27-way image classification set "split" from GitHub (bladecs/Computer_Vision_3_Object); label vocabulary: kotak biru besar, kotak biru kecil, kotak biru sedang, kotak kuning besar, kotak kuning kecil, kotak kuning sedang, kotak merah besar, kotak merah kecil, kotak merah sedang, lingkaran biru besar, lingkaran biru kecil, lingkaran biru sedang, lingkaran kuning besar, lingkaran kuning kecil, lingkaran kuning sedang, lingkaran merah besar, lingkaran merah kecil, lingkaran merah sedang, segitiga biru besar, segitiga biru kecil, segitiga biru sedang, segitiga kuning besar, segitiga kuning kecil, segitiga kuning sedang, segitiga merah besar, segitiga merah kecil, segitiga merah sedang.

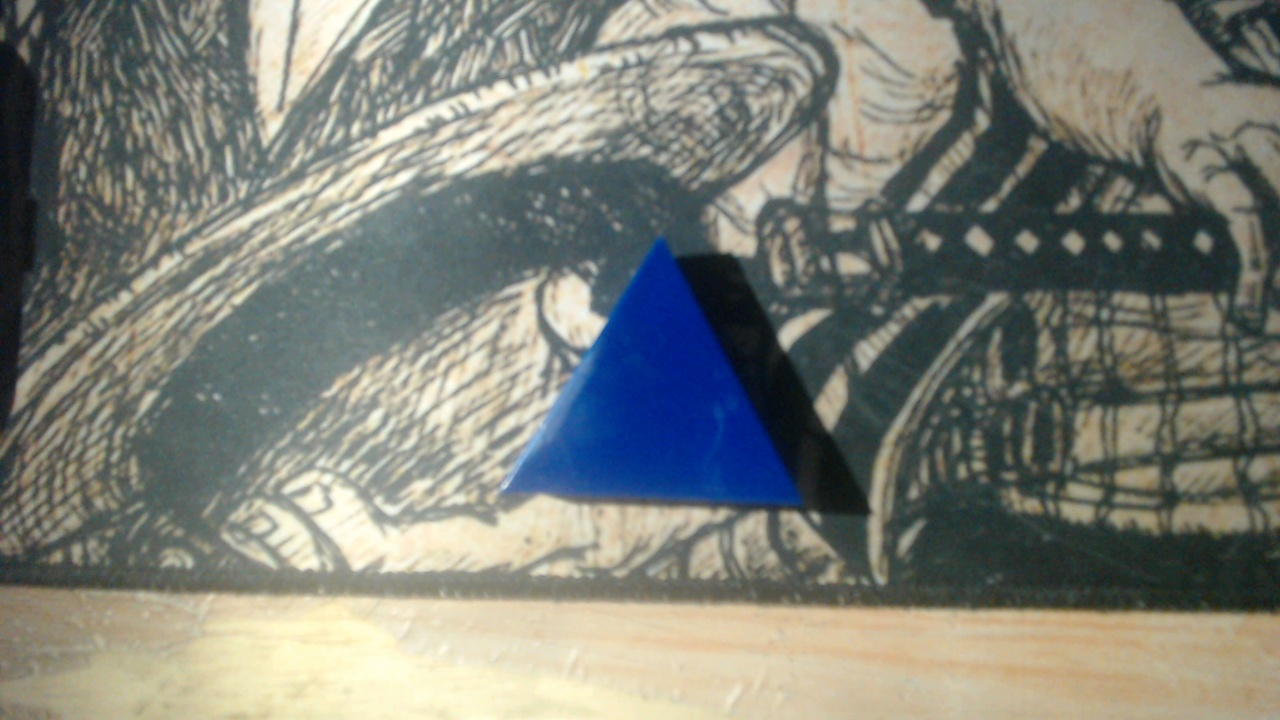
Label: segitiga biru sedang

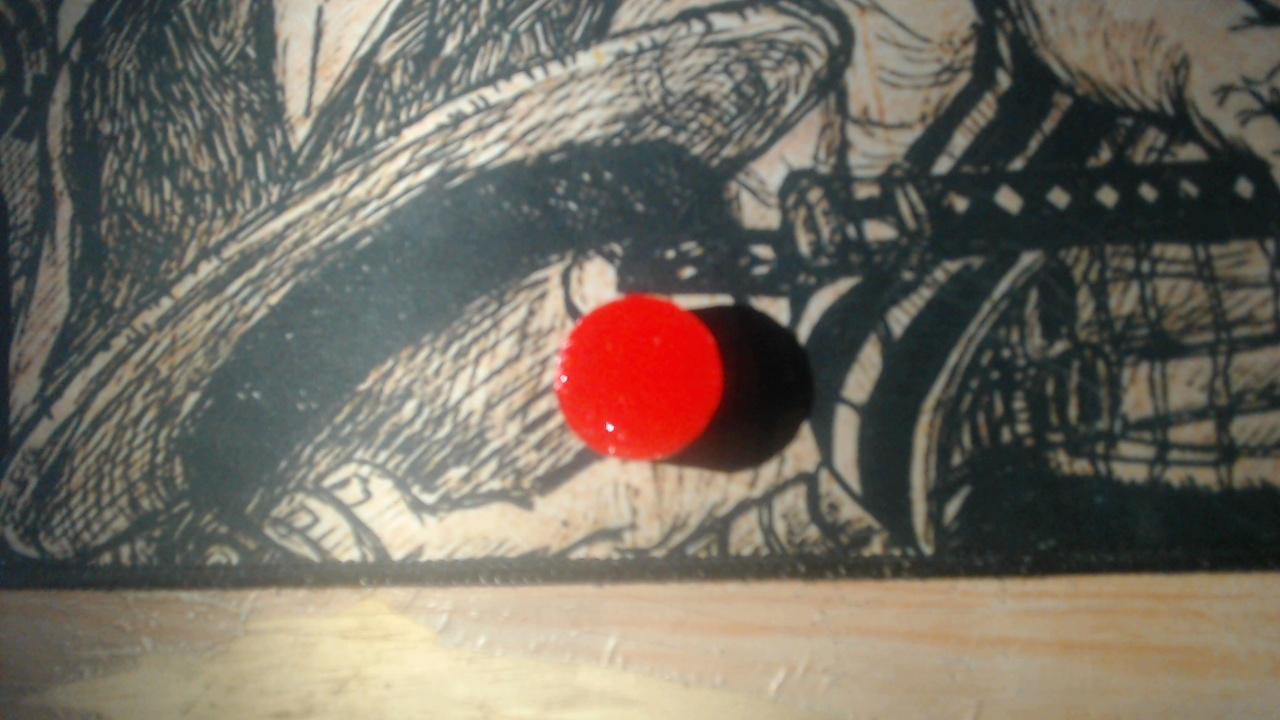
Label: lingkaran merah kecil

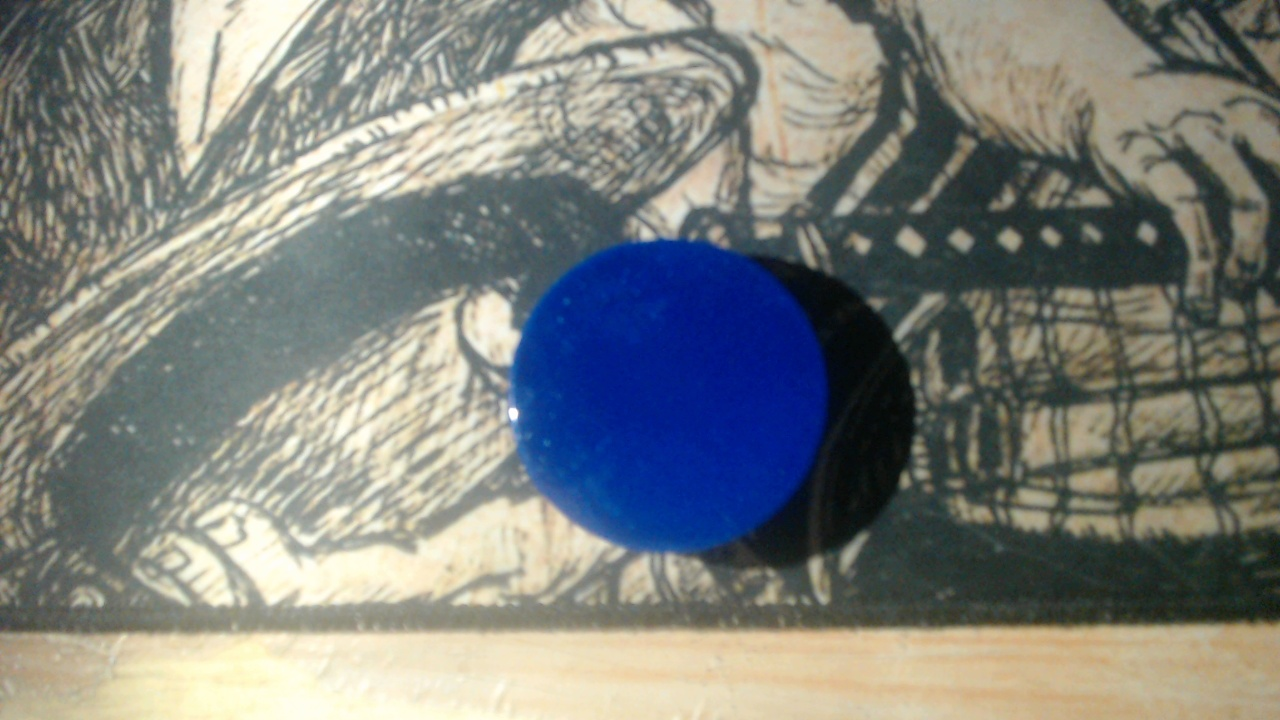
Label: lingkaran biru sedang

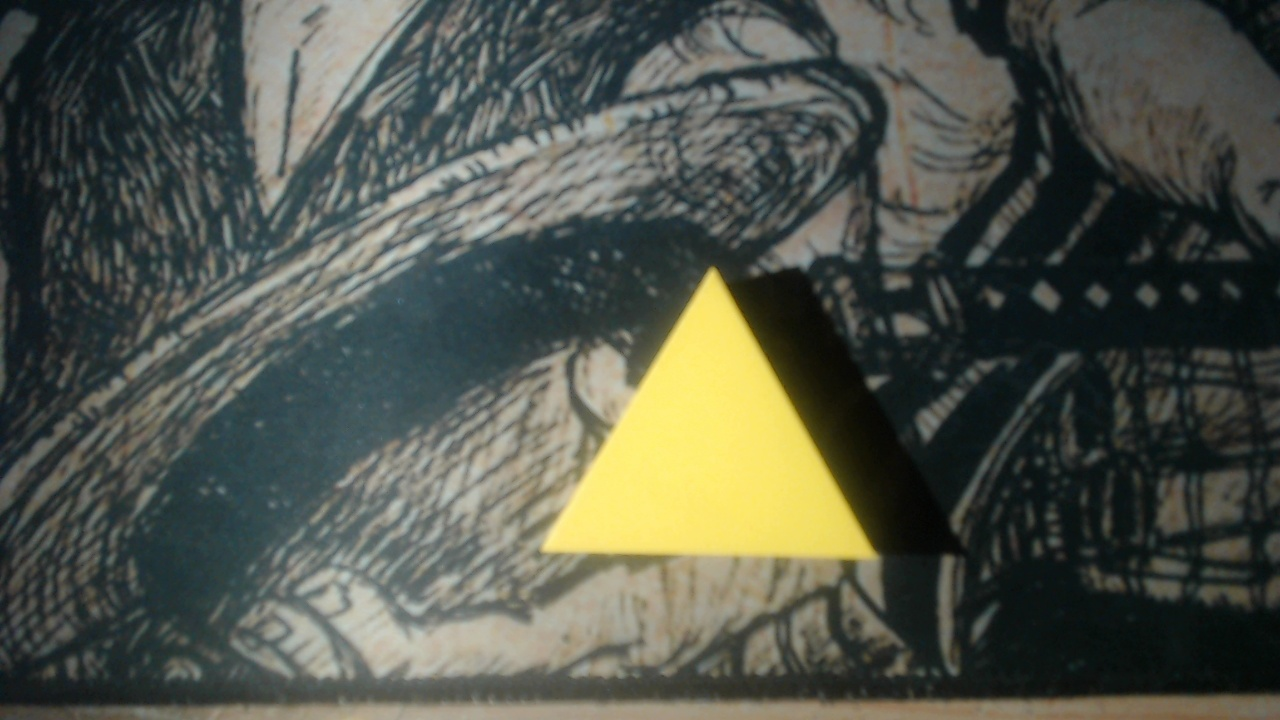
Label: segitiga kuning sedang

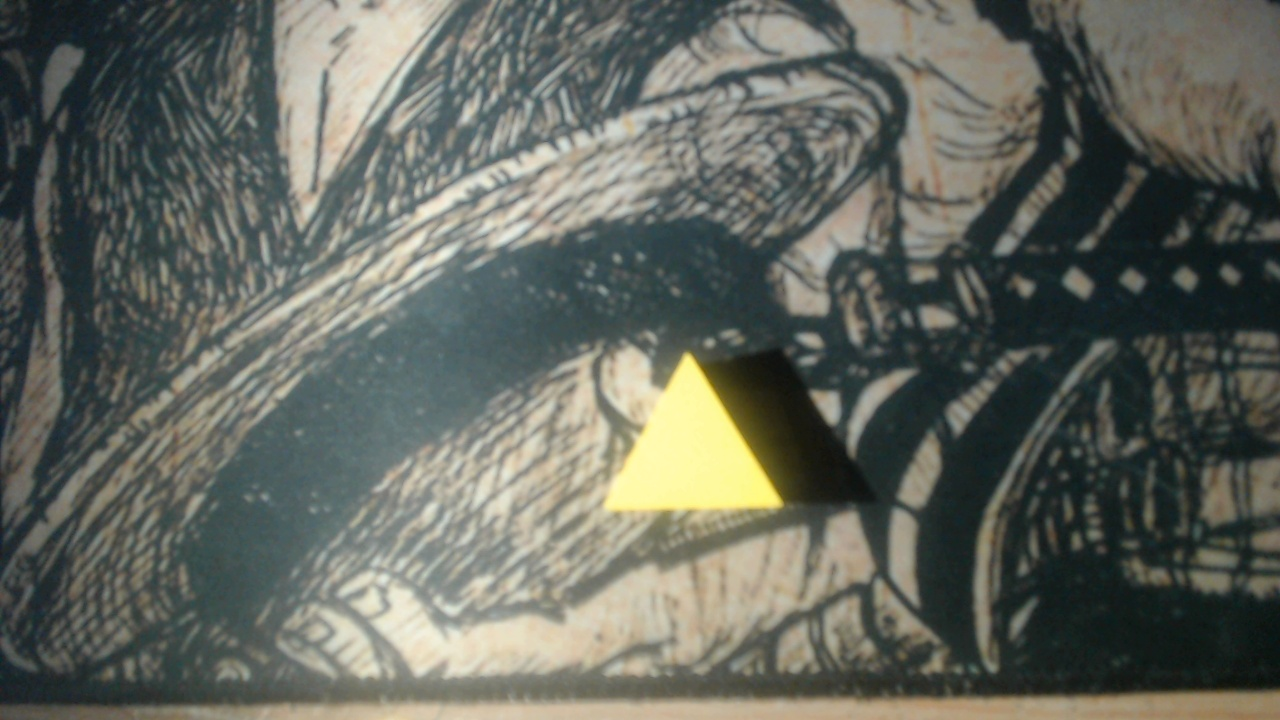
Label: segitiga kuning kecil

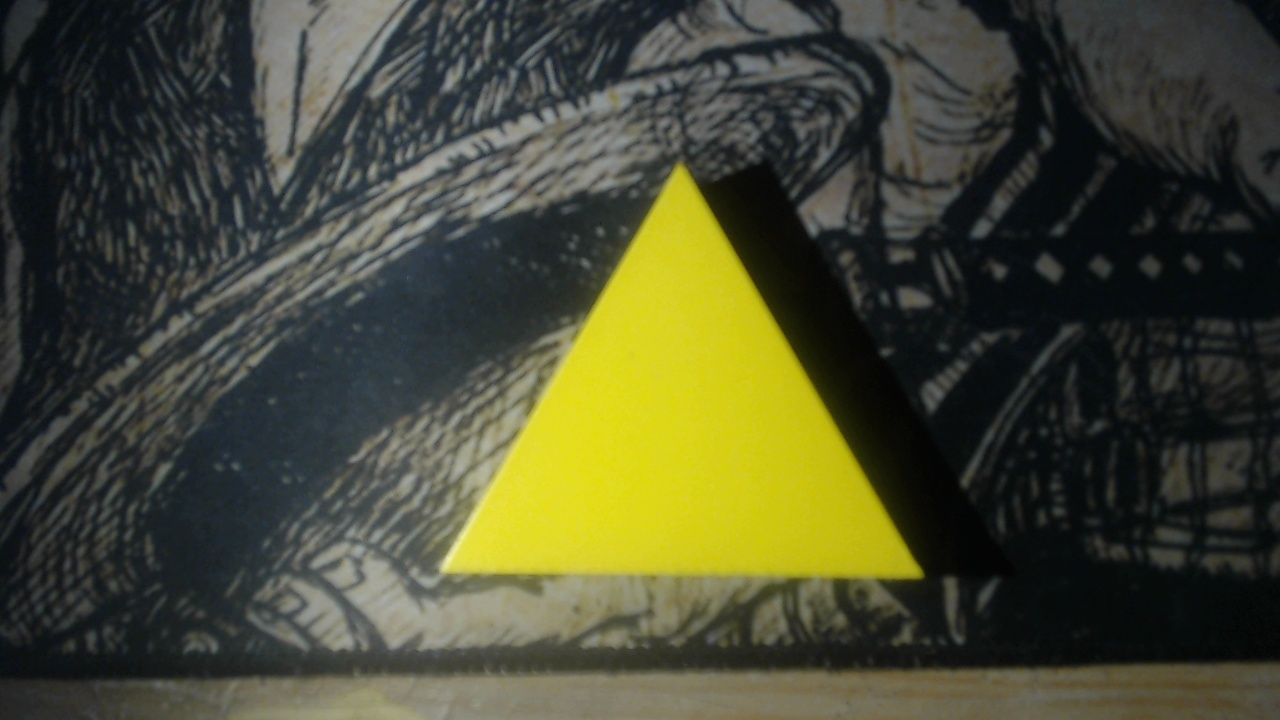
Label: segitiga kuning besar
